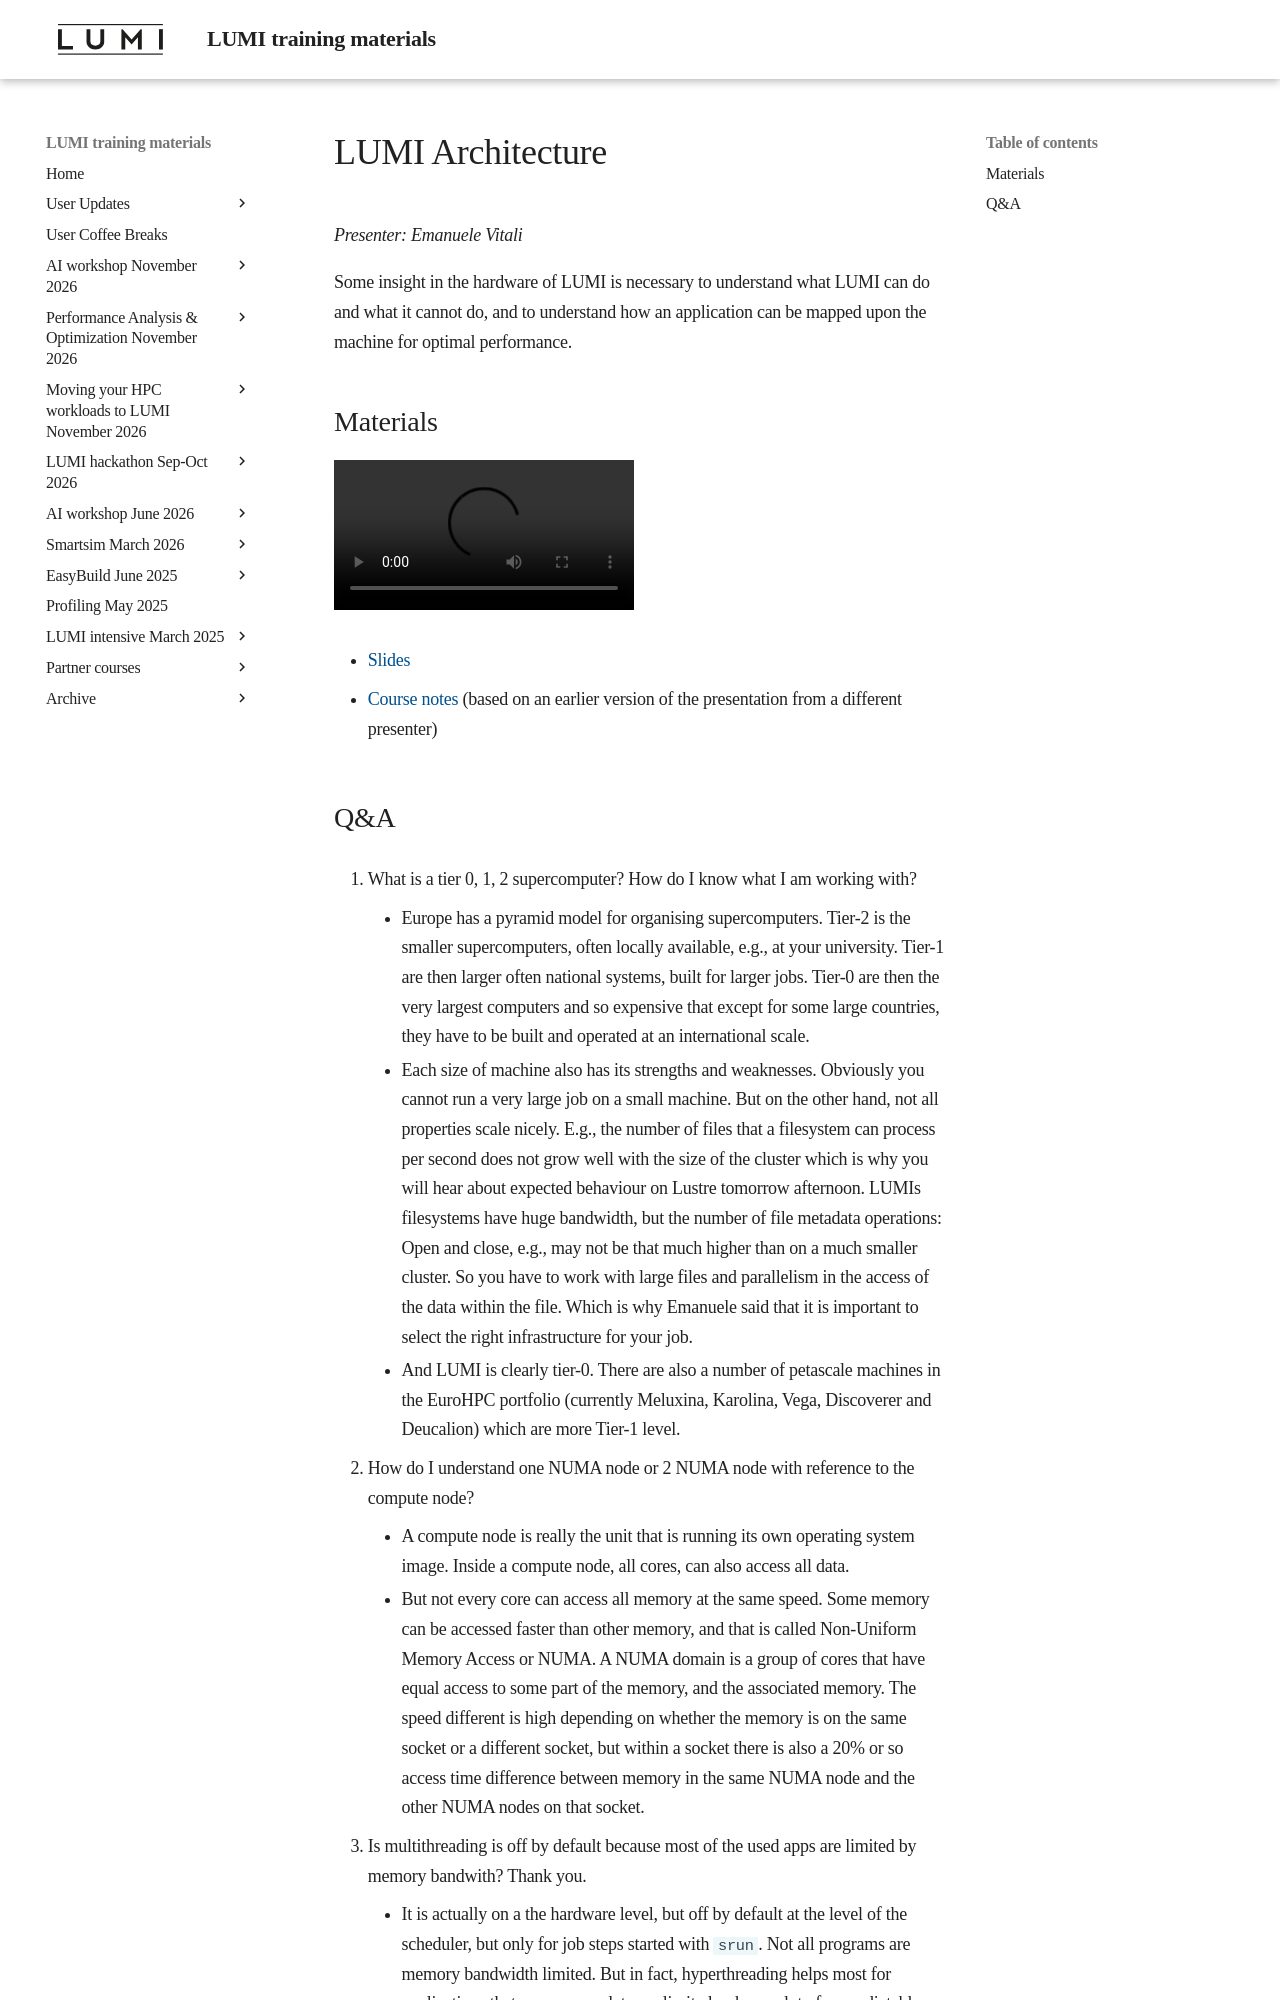

repository: Lumi-supercomputer/LUMI-training-materials · page: 2day-20241210/M01-Architecture/index.html · generator: mkdocs

# LUMI Architecture

*Presenter: Emanuele Vitali*

Some insight in the hardware of LUMI is necessary to understand what
LUMI can do and what it cannot do, and to understand how an application can
be mapped upon the machine for optimal performance.


## Materials

<!--
Materials will be made available during and after the lecture
-->

<video src="https://462000265.lumidata.eu/2day-20241210/recordings/01-Architecture.mp4" controls="controls"></video>

<!--
-   A video recording will follow.
-->

-   [Slides](https://462000265.lumidata.eu/2day-20241210/files/LUMI-2day-20241210-01-Architecture.pdf)

-   [Course notes](01-Architecture.md) (based on an earlier version of the presentation from a different presenter)
